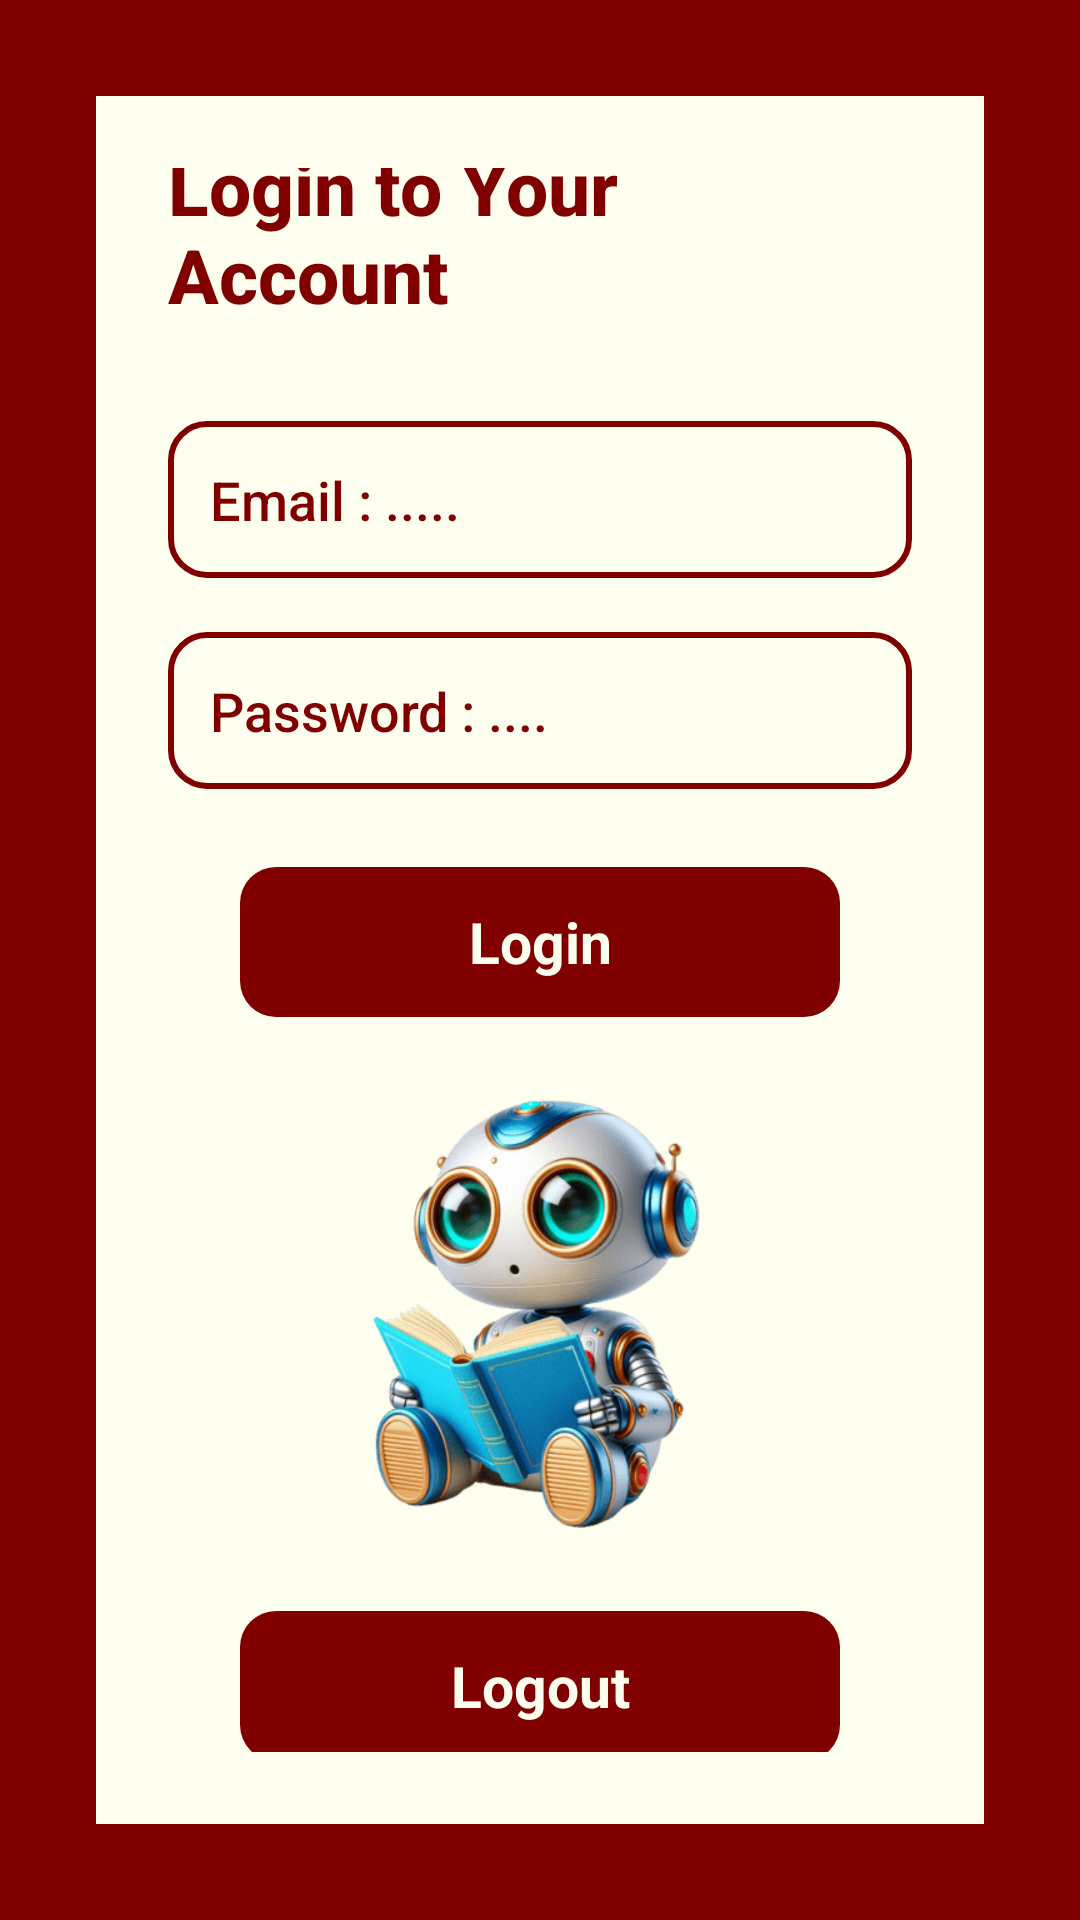

Android layout source for this screen:
<!-- AndroidManifest.xml: application theme Theme.QuizMasterChallenge123 -->
<!-- res/layout/activity_login2.xml -->
<?xml version="1.0" encoding="utf-8"?>
<RelativeLayout xmlns:android="http://schemas.android.com/apk/res/android"
    xmlns:tools="http://schemas.android.com/tools"
    android:layout_width="match_parent"
    android:layout_height="match_parent"
    android:background="@color/maroon">

    
    <LinearLayout
        android:id="@+id/boxLogin"
        android:orientation="vertical"
        android:padding="24dp"
        android:layout_width="match_parent"
        android:layout_height="wrap_content"
        android:layout_margin="32dp"
        android:background="@color/ivory"
        android:layout_centerInParent="true"
        android:elevation="6dp"
        android:gravity="center">

        <TextView
            android:text="Login to Your Account"
            android:textSize="25sp"
            android:textStyle="bold"
            android:fontFamily="sans-serif-medium"
            android:textColor="@color/maroon"
            android:layout_marginBottom="32dp"
            android:layout_width="wrap_content"
            android:layout_height="wrap_content"
            tools:ignore="HardcodedText" />

        <EditText
            android:id="@+id/edtEmail"
            android:hint="Email : ..... "
            android:layout_width="match_parent"
            android:layout_height="wrap_content"
            android:padding="14dp"
            android:textColor="@color/maroon"
            android:textSize="18sp"
            android:fontFamily="sans-serif-medium"
            android:hintTextColor="@android:color/darker_gray"
            android:background="@drawable/bg_edittext"
            android:layout_marginBottom="18dp"
            tools:ignore="HardcodedText" />

        <EditText
            android:id="@+id/edtPassword"
            android:hint="Password : ...."
            android:inputType="textPassword"
            android:layout_width="match_parent"
            android:layout_height="wrap_content"
            android:padding="14dp"
            android:textColor="@color/maroon"
            android:textSize="18sp"
            android:fontFamily="sans-serif-medium"
            android:hintTextColor="@android:color/darker_gray"
            android:background="@drawable/bg_edittext"
            android:layout_marginBottom="26dp"
            tools:ignore="HardcodedText" />

        <Button
            android:id="@+id/btnLogin"
            android:layout_width="200dp"
            android:layout_height="50dp"
            android:layout_marginBottom="24dp"
            android:background="@drawable/bg_menu_item"
            android:gravity="center"
            android:text="Login"
            android:textColor="@color/ivory"
            android:textSize="19sp"
            android:textStyle="bold"
            tools:ignore="HardcodedText" />

        <ImageView
            android:id="@+id/imgLeaderboardHeader"
            android:layout_width="150dp"
            android:layout_height="150dp"
            android:src="@drawable/ROBOT"
            android:scaleType="fitCenter"
            android:layout_marginBottom="24dp" />

        
        <Button
            android:id="@+id/btnLogout"
            android:layout_width="200dp"
            android:layout_height="50dp"
            android:layout_marginBottom="8dp"
            android:background="@drawable/bg_menu_item"
            android:text="Logout"
            android:textSize="19sp"
            android:textStyle="bold"
            android:textColor="@color/ivory"
            android:gravity="center"
            tools:ignore="HardcodedText" />

    </LinearLayout>

</RelativeLayout>
<!-- resources referenced by this layout -->
<resources>
  <color name="ivory">#FFFFF0</color>
  <color name="maroon">#800000</color>
  <!-- drawable ROBOT: png bitmap (drawable, 37294 bytes) -->
  <!-- drawable bg_edittext (drawable) -->
  <?xml version="1.0" encoding="utf-8"?>
  <shape xmlns:android="http://schemas.android.com/apk/res/android"
      android:shape="rectangle">
  
      <solid android:color="@color/ivory"/>
  
      <stroke
          android:width="2dp"
          android:color="@color/maroon"/>
  
      <corners android:radius="12dp"/>
  
  </shape>
  <!-- drawable bg_menu_item (drawable) -->
  <?xml version="1.0" encoding="utf-8"?>
  <shape xmlns:android="http://schemas.android.com/apk/res/android">
      <solid android:color="@color/maroon" />
      <corners android:radius="12dp" />
  </shape>
</resources>
